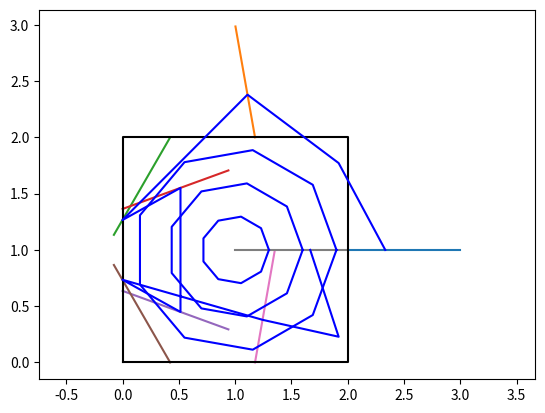

Generate this figure with matplotlib:
"""
git add --all
git commit -m "Reason"
git push -u origin main
"""
import numpy as np
import json
import matplotlib.pyplot as plt

class wave:
    """A class which can be used to determine a nozzle geometry

    Parameters
    ----------
    input_vars : string or dict , optional
        Must be a .json file or python dictionary of the format

    Raises
    ------
    TypeError
        If the input_vars type is not a dictionary or the file path to 
        a .json file
    """

    
    def __init__(self,input_vars={}):

        # # get info or raise error
        # self._get_input_vars(input_vars)

        # retrieve info
        self._retrieve_info()

        # propogate
        self._propogate()

        # plot
        self.plot()


    def _get_input_vars(self,input_vars):
        # get info or raise error

        # determine if the input_vars is a file or a dictionary
        if isinstance(input_vars,dict):
            self.input_dict = input_vars
        
        # json file
        elif isinstance(input_vars,str) and input_vars.split(".")[-1] =="json":
            self.input_dict = self._get_json(input_vars)

        # raise error
        else:
            raise TypeError("input_vars must be json file path, or " + \
                "dictionary, not {0}".format(input_vars_type))
    

    def _get_json(self,file_path):
        # import json file from file path
        json_string = open(file_path).read()

        # save to vals dictionary
        input_dict = json.loads(json_string)
        
        return input_dict


    def _retrieve_info(self):
        """A function which retrieves the information and stores it globally.
        """
        
        # store variables from file input dictionary

        # create vars


        # define variables
        self.speed = 0.3 # m/s
        self.timestep = 1.0 # s
        self.step = self.speed * self.timestep
        self.t_final = 5.0

        self.size = 10

        self.start_point = np.array([1.0,1.0])

        self.shape = np.array([ [0.0,0.0],
                                [2.0,0.0],
                                [2.0,2.0],
                                [0.0,2.0],
                                [0.0,0.0]])
        
        # determine shape normals
        self.normals = np.array([   [ 0.0,-1.0, 0.0],
                                    [ 1.0, 0.0, 0.0],
                                    [ 0.0, 1.0, 0.0],
                                    [-1.0, 0.0, 0.0]])
        
        # determine C values
        self.normals[:,2] = self.normals[:,0] * self.shape[:-1,0] + \
        self.normals[:,1] * self.shape[:-1,1]


    def _to_impact(self,particle,direc):
        """Method which
        """
        # flip and negate
        direction = 1. * np.flip(direc)
        direction[1] *= -1.0
        

        # calculate C value
        C = np.sum( direction * particle )

        # run through each "line" and determine whether it crosses
        segment = []
        crossings = []
        for i in range(self.normals.shape[0]):

            # calculate determinant
            det = direction[0]*self.normals[i,1] - \
                self.normals[i,0]*direction[1]
            
            # if intersection in correct direction, find it
            if det > 0.0:
                x = (self.normals[i,1]*C - direction[1]*self.normals[i,2])/det
                y = (direction[0]*self.normals[i,2] - self.normals[i,0]*C)/det

                segment.append(i)
                crossings.append(np.array([x,y]))
        
        # determine closest crossing
        crossings = np.array(crossings)
        dists = ((crossings[:,0]-particle[0])**2. + \
            (crossings[:,1]-particle[1])**2. )**0.5
        index = np.argwhere(dists == np.min(dists))[0,0]

        # calculate steps to impact
        to_imp = dists[index] / self.step
        return np.array([index,to_imp, crossings[index,0],crossings[index,1]])


    def _propogate(self):
        """Method which propogates the wave
        """

        # determine number of time steps
        self.n_steps = int(self.t_final / self.timestep)

        # initialize wave array
        wave = np.zeros((self.n_steps,self.size,2))

        # create initial droplet
        t = np.linspace(0.0,2. * np.pi,num=self.size)
        wave[0,:,0] = self.start_point[0] # self.step / 100. * np.cos(t) + 
        wave[0,:,1] = self.start_point[1] # self.step / 100. * np.sin(t) + 

        # define vector array
        # where col 0 = dx, col 1 = dy
        self.dir = np.zeros((self.size,2))
        self.dir[:,0] = np.cos(t)
        self.dir[:,1] = np.sin(t)

        # initialize intersection array
        hits = np.zeros((self.size,4))

        # run through each point, determine intersecting segment and num hits
        for i in range(self.size):
            
            # find segment number, steps to intersection, and intersect pt
            hits[i] = self._to_impact(wave[0,i],self.dir[i])

        # run through each time step and determine new wave location
        for i in range(1,self.n_steps):

            # determine new wave location
            wave[i] = wave[i-1] + self.step * self.dir

            # remove one step distance from to-impact length
            hits[:,1] -= 1.0

            for j in range(self.size):
                if hits[j,1] <= 0.0:
                    
                    # determine new direction
                    r = self.dir[j] - 2. * \
                        np.dot(self.dir[j],self.normals[int(hits[j,0]),:2]) * \
                            self.normals[int(hits[j,0]),:2]

                    v0 = hits[j,2:]
                    v1 = hits[j,2:] + r
                    plt.plot([v0[0],v1[0]],[v0[1],v1[1]])

                    # determine "correct" wave point
                    wave[i,j] = hits[j,2:] + (1. + hits[j,1]) * r


        # make wave global
        self.wave = wave


    def plot(self):
        """Method
        """

        # plot wave propogation
        plt.plot(self.shape[:,0],self.shape[:,1],"k")

        # plot each wave propogation
        for i in range(self.n_steps):
            plt.plot(self.wave[i,:,0],self.wave[i,:,1],"b")
        
        # show plot
        plt.axis("equal")
        plt.show()




waver = wave()
